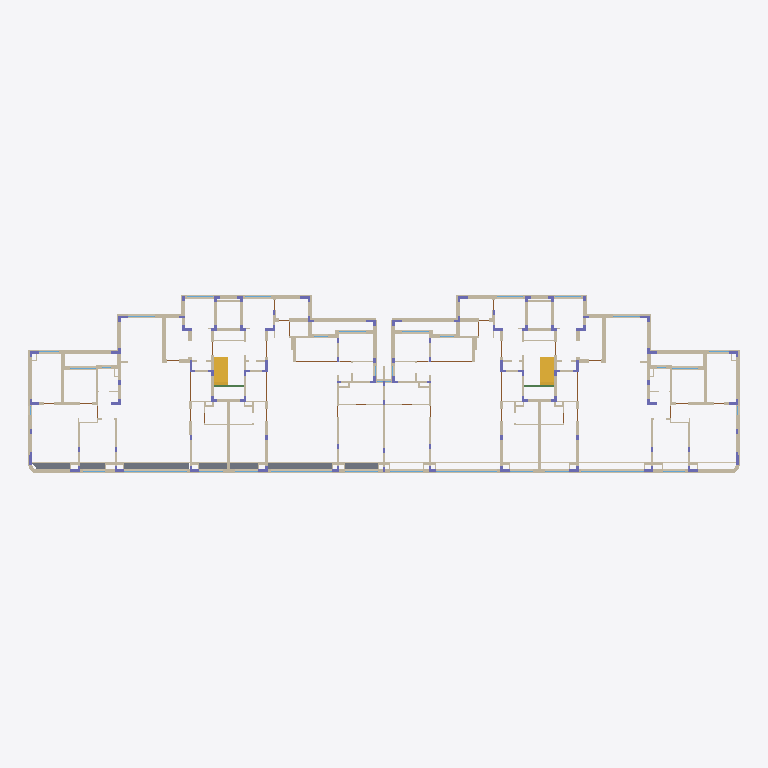
Plan cut of the same IFC building model at storey '首层' (level 0.00 m, cut at 1.40 m), seen from above with north up, elements coloured by IFC class (only those large enough to see are counted): 157 walls (beige), 32 columns (violet), 7 slabs (grey), 6 windows (light blue), 2 stair flights (yellow), 2 beams (green), 2 doors (brown). Cut surfaces are drawn darker.
Extent 60.0 m × 15.1 m × 3.3 m (x, y, z). Storeys (2): 基础层 at -3.00 m; 首层 at 0.00 m. Elements (708): 390 IfcWall, 89 IfcBeam, 86 IfcColumn, 54 IfcDoor, 51 IfcSlab, 34 IfcWindow, 4 IfcStairFlight.

HEADER;
FILE_DESCRIPTION(('ViewDefinition[CoordinationView]'),'2;1');
FILE_NAME('石钢住宅：（土建：第四层）.ifc','2025-08-02T22:35:19',(''),('GlodonSoft'),'Glodon GMP Super IFCExportPorcessor','Glodon GMP2018','The authorising person');
FILE_SCHEMA(('IFC4'));
ENDSEC;
DATA;
#13=IFCPROJECT('FWJNCJB0JyIhdawAmvl30G',#14,'ÏîÄ¿',$,$,$,$,(#33),#20);
#36=IFCSITE('rEjn1WkpHvAylZ8jUnSe0G',#14,'Site1',$,$,#37,$,$,.ELEMENT.,(24,28,0),(54,25,0),$,$,$);
#40=IFCBUILDING('mnmDiYxkJEIVB81gZasU0G',#14,'石钢住宅12#13#',$,$,#41,$,$,.ELEMENT.,$,$,$);
#47=IFCBUILDINGSTOREY('nmJQG4_vGmwZ9c00C54U0G',#14,'首层',$,$,#48,$,$,.ELEMENT.,0.0);
#54=IFCBUILDINGSTOREY('x0Zhhx9VGwYWSGuIZgxT0G',#14,'基础层',$,$,#55,$,$,.ELEMENT.,-3000.0);
#75596=IFCSTAIRFLIGHT('qU9L1t$3HSE2EU5xT0Kt0G',#14,'ZLT-1',$,'ZLT-1',#75626,#75597,'10844',$,$,$,$,.STRAIGHT.);
#75856=IFCSTAIRFLIGHT('2QPNbH0oJzYVNY7vighx0G',#14,'ZLT-1',$,'ZLT-1',#75886,#75857,'10805',$,$,$,$,.STRAIGHT.);
#4785=IFCSLAB('UW6JPJvdJX6LId9qpRhc0G',#14,'TB-飘窗',$,'TB-飘窗',#4796,#4786,'8780',.FLOOR.);
#4503=IFCSLAB('9QQD9CrxG_Ypt3D4BSYk0G',#14,'TB-飘窗',$,'TB-飘窗',#4514,#4504,'8783',.FLOOR.);
#4973=IFCSLAB('r6g3dUKWJgoYQBWIxSh70G',#14,'TB-飘窗',$,'TB-飘窗',#5004,#4974,'8777',.FLOOR.);
#31639=IFCWALL('ySwZccdKGUYBqMwXNF5a0G',#14,'QTQ-设备百叶',$,'QTQ-设备百叶',#31650,#31640,'10161',.SOLIDWALL.);
#31852=IFCWALL('GilfUON7G02k1Wrhdlz70G',#14,'QTQ-设备百叶',$,'QTQ-设备百叶',#31863,#31853,'8595',.SOLIDWALL.);
#19022=IFCWALL('QHkBUwHIJmQp8vvjqi_L0G',#14,'QTQ-防护栏杆',$,'QTQ-防护栏杆',#19033,#19023,'8573',.SOLIDWALL.);
#4394=IFCSLAB('cA0tLJJpJSo0LlkBuOYL0G',#14,'TB-飘窗',$,'TB-飘窗',#4405,#4395,'8784',.FLOOR.);
#20689=IFCWALL('Xt39fCKIG0_iomyPuz7n0G',#14,'QTQ-200',$,'QTQ-200',#20700,#20690,'10594',.SOLIDWALL.);
#25144=IFCWALL('C0IVgXaEJyAFdbirYhV$0G',#14,'QTQ-200',$,'QTQ-200',#25155,#25145,'8337',.SOLIDWALL.);
#17840=IFCWALL('E7x5ZNrGJZ_BvT5eGPUD0G',#14,'QTQ-防护栏杆',$,'QTQ-防护栏杆',#17851,#17841,'10317',.SOLIDWALL.);
#18131=IFCWALL('U1FKA3PQJeQZHR7RW7Xk0G',#14,'QTQ-防护栏杆',$,'QTQ-防护栏杆',#18142,#18132,'10102',.SOLIDWALL.);
#18713=IFCWALL('HvTyepMgHoQnHFHcx2Xs0G',#14,'QTQ-防护栏杆',$,'QTQ-防护栏杆',#18724,#18714,'8577',.SOLIDWALL.);
#17937=IFCWALL('858mToMZGrQqSUmQrz0y0G',#14,'QTQ-防护栏杆',$,'QTQ-防护栏杆',#17948,#17938,'10260',.SOLIDWALL.);
#18925=IFCWALL('PlvAX45HINcMPCHdDnTC0G',#14,'QTQ-防护栏杆',$,'QTQ-防护栏杆',#18936,#18926,'8575',.SOLIDWALL.);
#30118=IFCWALL('9SmZWJxnJPcJGIUYYVly0G',#14,'QTQ-3',$,'QTQ-3',#30129,#30119,'8441',.SOLIDWALL.);
#4597=IFCSLAB('ykBOu_1gId2ZDYmiU1sa0G',#14,'TB-飘窗',$,'TB-飘窗',#4608,#4598,'8782',.FLOOR.);
#4691=IFCSLAB('S2re4h8NH6szc7lEDpzg0G',#14,'TB-飘窗',$,'TB-飘窗',#4702,#4692,'8781',.FLOOR.);
#28780=IFCWALL('3HhHtuQBHPEhw7nd8rXT0G',#14,'QTQ-3',$,'QTQ-3',#28791,#28781,'10165',.SOLIDWALL.);
#31755=IFCWALL('yS_u2bPnJgEto96J37bV0G',#14,'QTQ-设备百叶',$,'QTQ-设备百叶',#31766,#31756,'10041',.SOLIDWALL.);
#31949=IFCWALL('PvmvFBXlI9IS4AkyTxuO0G',#14,'QTQ-设备百叶',$,'QTQ-设备百叶',#31960,#31950,'8580',.SOLIDWALL.);
#4879=IFCSLAB('uWHv9CDdJxkNC2eYgHit0G',#14,'TB-飘窗',$,'TB-飘窗',#4890,#4880,'8779',.FLOOR.);
#28396=IFCWALL('HKWzjQJnHMEUtQfdlvkH0G',#14,'QTQ-3',$,'QTQ-3',#28407,#28397,'10207',.SOLIDWALL.);
#31445=IFCWALL('j5ZCZDOvGQseO_3FbR5c0G',#14,'QTQ-3',$,'QTQ-3',#31456,#31446,'8396',.SOLIDWALL.);
#18034=IFCWALL('d2j5j87LIlMxd9TFSfH70G',#14,'QTQ-防护栏杆',$,'QTQ-防护栏杆',#18045,#18035,'10257',.SOLIDWALL.);
#18519=IFCWALL('HDrcxQSRJh23mCZyOQqa0G',#14,'QTQ-防护栏杆',$,'QTQ-防护栏杆',#18530,#18520,'8579',.SOLIDWALL.);
#27250=IFCWALL('L7XBVQAEGtgVE6dtESsv0G',#14,'QTQ-3',$,'QTQ-3',#27261,#27251,'10541',.SOLIDWALL.);
#29738=IFCWALL('orf2NWgBHN2EXPaUBXS30G',#14,'QTQ-3',$,'QTQ-3',#29749,#29739,'8463',.SOLIDWALL.);
#28010=IFCWALL('4sjJb$yVH$QSrfvlSCoj0G',#14,'QTQ-3',$,'QTQ-3',#28021,#28011,'10306',.SOLIDWALL.);
#29350=IFCWALL('AxOyRadrJAU0HceBye880G',#14,'QTQ-3',$,'QTQ-3',#29361,#29351,'8551',.SOLIDWALL.);
#27822=IFCWALL('_tWpz3C8JFwPQhaycPd50G',#14,'QTQ-3',$,'QTQ-3',#27833,#27823,'10381',.SOLIDWALL.);
#31351=IFCWALL('ftIHNVeKJbATTQ8KgUdF0G',#14,'QTQ-3',$,'QTQ-3',#31362,#31352,'8401',.SOLIDWALL.);
#5963=IFCWALL('tctKmXXkJ4Mm$61O8_Ug0G',#14,'QTQ-130',$,'QTQ-130',#5974,#5964,'10433',.SOLIDWALL.);
#7772=IFCWALL('jVKfD5OAIG6UQUGC1Vjt0G',#14,'QTQ-130',$,'QTQ-130',#7783,#7773,'8620',.SOLIDWALL.);
#23437=IFCWALL('d9TSdlQUH9sITESZOv1p0G',#14,'QTQ-200',$,'QTQ-200',#23448,#23438,'8377',.SOLIDWALL.);
#29641=IFCWALL('l77zr_$wIAIocsP031090G',#14,'QTQ-3',$,'QTQ-3',#29652,#29642,'8465',.SOLIDWALL.);
#23058=IFCWALL('Ku4_dqV9GuE5gzymzcDn0G',#14,'QTQ-200',$,'QTQ-200',#23069,#23059,'10064',.SOLIDWALL.);
#27916=IFCWALL('vUJFR_OmGKAySZdltn1z0G',#14,'QTQ-3',$,'QTQ-3',#27927,#27917,'10367',.SOLIDWALL.);
#29930=IFCWALL('6M78pq37GZoCtTbUSIMu0G',#14,'QTQ-3',$,'QTQ-3',#29941,#29931,'8444',.SOLIDWALL.);
#28493=IFCWALL('0g07nmXsJ$os_WiqFVAX0G',#14,'QTQ-3',$,'QTQ-3',#28504,#28494,'10201',.SOLIDWALL.);
#67198=IFCWALL('y5_NkhUhJcYferOMtDpY0G',#14,'Q1',$,'Q1',#67209,#67199,'7214',.STANDARD.);
#72327=IFCWALL('xLOQAdx6IDoWgJ0YLSSC0G',#14,'Q1',$,'Q1',#72338,#72328,'7169',.STANDARD.);
#17743=IFCWALL('Qbi1WtYJJIkD4uviuYwt0G',#14,'QTQ-防护栏杆',$,'QTQ-防护栏杆',#17754,#17744,'10655',.SOLIDWALL.);
#19119=IFCWALL('xyoGrAivJk_Wx3zxo65q0G',#14,'QTQ-防护栏杆',$,'QTQ-防护栏杆',#19130,#19120,'8570',.SOLIDWALL.);
#27630=IFCWALL('tYsxkzfDIkoJ8cn_IZBl0G',#14,'QTQ-3',$,'QTQ-3',#27641,#27631,'10454',.SOLIDWALL.);
#29544=IFCWALL('PJLvQhzJGPMxHwYLjKd20G',#14,'QTQ-3',$,'QTQ-3',#29555,#29545,'8479',.SOLIDWALL.);
#26851=IFCWALL('M2zEFRmxHpMDGd1GnQjL0G',#14,'QTQ-3',$,'QTQ-3',#26862,#26852,'10637',.SOLIDWALL.);
#30495=IFCWALL('Zy6HzTiIHhoisCWE79ZR0G',#14,'QTQ-3',$,'QTQ-3',#30506,#30496,'8435',.SOLIDWALL.);
#26375=IFCWALL('aJsnXu9eIpoyoEJdJSv$0G',#14,'QTQ-200',$,'QTQ-200',#26386,#26376,'8296',.SOLIDWALL.);
#30783=IFCWALL('wwmp$sNZHToy53RxHdtM0G',#14,'QTQ-3',$,'QTQ-3',#30794,#30784,'8430',.SOLIDWALL.);
#62221=IFCWALL('V8iyYWtoHYghUFomvTpV0G',#14,'Q1',$,'Q1',#62232,#62222,'7258',.STANDARD.);
#67539=IFCWALL('6FU11rUeJ4A1cgR3aXOs0G',#14,'Q1',$,'Q1',#67550,#67540,'7211',.STANDARD.);
#28301=IFCWALL('pWU1ImMHGLcavxMcAws80G',#14,'QTQ-3',$,'QTQ-3',#28312,#28302,'10223',.SOLIDWALL.);
#31066=IFCWALL('JsmZvIptGCEZA7rIONxS0G',#14,'QTQ-3',$,'QTQ-3',#31077,#31067,'8425',.SOLIDWALL.);
#18325=IFCWALL('BRDUlOROJaIY88m3QZFU0G',#14,'QTQ-防护栏杆',$,'QTQ-防护栏杆',#18336,#18326,'10076',.SOLIDWALL.);
#18616=IFCWALL('MFqd7sh8JpsTpUTQ39ut0G',#14,'QTQ-防护栏杆',$,'QTQ-防护栏杆',#18627,#18617,'8578',.SOLIDWALL.);
#21826=IFCWALL('WMLYwgflGzkLgbPY_wqE0G',#14,'QTQ-200',$,'QTQ-200',#21837,#21827,'10351',.SOLIDWALL.);
#63012=IFCWALL('hGEqoMgBIi61Ifuanpqd0G',#14,'Q1',$,'Q1',#63023,#63013,'7251',.STANDARD.);
#66176=IFCWALL('4VbM0J9LIJgrl_oHmpGH0G',#14,'Q1',$,'Q1',#66187,#66177,'7223',.STANDARD.);
#68223=IFCWALL('Z3EhFDdYGxg$KPnCAD3A0G',#14,'Q1',$,'Q1',#68234,#68224,'7205',.STANDARD.);
#68793=IFCWALL('1gBJLDkrILsZtWC44xIg0G',#14,'Q1',$,'Q1',#68804,#68794,'7200',.STANDARD.);
#71301=IFCWALL('GLg12iPKH$gQiiA7I0rD0G',#14,'Q1',$,'Q1',#71312,#71302,'7178',.STANDARD.);
#26967=IFCWALL('03PYGEpSJgY1YlVrdOoQ0G',#14,'QTQ-3',$,'QTQ-3',#26978,#26968,'10578',.SOLIDWALL.);
#30024=IFCWALL('AGJkOfdrIJUCX4LkScee0G',#14,'QTQ-3',$,'QTQ-3',#30035,#30025,'8442',.SOLIDWALL.);
#21352=IFCWALL('Lj6WOVaNJCI4rAnrJ0140G',#14,'QTQ-200',$,'QTQ-200',#21363,#21353,'10445',.SOLIDWALL.);
#23532=IFCWALL('cfUBPgZgIRQ3Y9N_Tb$x0G',#14,'QTQ-200',$,'QTQ-200',#23543,#23533,'8376',.SOLIDWALL.);
#23816=IFCWALL('uZFilbN6GLwg8O$ioqQa0G',#14,'QTQ-200',$,'QTQ-200',#23827,#23817,'8368',.SOLIDWALL.);
#28874=IFCWALL('1bGPOWbyIxEDwHSPwPG90G',#14,'QTQ-3',$,'QTQ-3',#28885,#28875,'10152',.SOLIDWALL.);
#22679=IFCWALL('vry6nipIIk24kuU4NEEw0G',#14,'QTQ-200',$,'QTQ-200',#22690,#22680,'10122',.SOLIDWALL.);
#22963=IFCWALL('e8lizFdgJUwugaZ36vnE0G',#14,'QTQ-200',$,'QTQ-200',#22974,#22964,'10090',.SOLIDWALL.);
#25619=IFCWALL('T2_AkY$DHqQ6RdifkVV60G',#14,'QTQ-200',$,'QTQ-200',#25630,#25620,'8331',.SOLIDWALL.);
#25714=IFCWALL('hxMSVY7EHnAGHbeXPkHT0G',#14,'QTQ-200',$,'QTQ-200',#25725,#25715,'8330',.SOLIDWALL.);
#64029=IFCWALL('aHHk2$7gGQsZ2W0yBEdj0G',#14,'Q1',$,'Q1',#64040,#64030,'7242',.STANDARD.);
#66859=IFCWALL('oF46EZCAGzUw3Oo1Ly4Y0G',#14,'Q1',$,'Q1',#66870,#66860,'7217',.STANDARD.);
#71985=IFCWALL('l4yGkGPrJvE0$EOKnzzH0G',#14,'Q1',$,'Q1',#71996,#71986,'7172',.STANDARD.);
#72441=IFCWALL('E_P0w9mQG0_VwxvZBPRw0G',#14,'Q1',$,'Q1',#72452,#72442,'7168',.STANDARD.);
#33099=IFCWALL('vWTXf_QRHJQZzURbJbZV0G',#14,'QTQ-100-飘窗',$,'QTQ-100-飘窗',#33110,#33100,'8763',.SOLIDWALL.);
#64594=IFCWALL('7WVkoHssIpEbJOdlHkFH0G',#14,'Q1',$,'Q1',#64605,#64595,'7237',.STANDARD.);
#69705=IFCWALL('M5A84krMG7YDkcVVzBZT0G',#14,'Q1',$,'Q1',#69716,#69706,'7192',.STANDARD.);
#19216=IFCWALL('1dHljyLrIBItKMn_36zg0G',#14,'QTQ-4',$,'QTQ-4',#19227,#19217,'10136',.SOLIDWALL.);
#19329=IFCWALL('CRSYBChmJsoW1u034QSV0G',#14,'QTQ-4',$,'QTQ-4',#19340,#19330,'8447',.SOLIDWALL.);
#32347=IFCWALL('2_LVzWLVGeIHEk7UZqeb0G',#14,'QTQ-100-飘窗',$,'QTQ-100-飘窗',#32358,#32348,'10404',.SOLIDWALL.);
#27347=IFCWALL('wcnu1hzzGc_AfIio3KgZ0G',#14,'QTQ-3',$,'QTQ-3',#27358,#27348,'10532',.SOLIDWALL.);
#32046=IFCWALL('EHwfogEBJcYZl3PGmwUl0G',#14,'QTQ-100-飘窗',$,'QTQ-100-飘窗',#32057,#32047,'10702',.SOLIDWALL.);
#32817=IFCWALL('GAhxOCZ8Hgs28CFQliFs0G',#14,'QTQ-100-飘窗',$,'QTQ-100-飘窗',#32828,#32818,'8766',.SOLIDWALL.);
#75415=IFCWINDOW('tMGN2qe0Gxwjxg0bjvih0G',#14,'TC5325',$,'TC5325',#75447,#75416,'10318',2150.0,5300.0,.WINDOW.,.NOTDEFINED.,$);
#75510=IFCWINDOW('NPyG_qU9I_gZAQh5yDdK0G',#14,'TC5325',$,'TC5325',#75542,#75511,'8687',2150.0,5300.0,.WINDOW.,.NOTDEFINED.,$);
#75234=IFCWINDOW('IUL4V1knILYZR48eHr$N0G',#14,'TC5225',$,'TC5225',#75266,#75235,'10103',2150.0,5200.0,.WINDOW.,.NOTDEFINED.,$);
#75329=IFCWINDOW('3XHEu$rJJyMOpPhgmBBW0G',#14,'TC5225',$,'TC5225',#75361,#75330,'8686',2150.0,5200.0,.WINDOW.,.NOTDEFINED.,$);
#30689=IFCWALL('K$L2eMvpJUELEwbc5Zzj0G',#14,'QTQ-3',$,'QTQ-3',#30700,#30690,'8431',.SOLIDWALL.);
#51120=IFCBEAM('VPhqogBzIK6LQCCWtnG70G',#14,'TL1',$,'TL1',#51131,#51121,'10840',.BEAM.);
#51514=IFCBEAM('EBeMNN53InwVSvbAnqb60G',#14,'TL1',$,'TL1',#51525,#51515,'10816',.BEAM.);
#63916=IFCWALL('cOhbQxsEIKsu9WQTiFgv0G',#14,'Q1',$,'Q1',#63927,#63917,'7243',.STANDARD.);
#69135=IFCWALL('ux9Y07A9G1Eir901SjeT0G',#14,'Q1',$,'Q1',#69146,#69136,'7197',.STANDARD.);
#65837=IFCWALL('sJPxlRliGKkeDCDmPJUT0G',#14,'Q1',$,'Q1',#65848,#65838,'7226',.STANDARD.);
#70959=IFCWALL('X4guWU6JGV2PBhZx$v3r0G',#14,'Q1',$,'Q1',#70970,#70960,'7181',.STANDARD.);
#20500=IFCWALL('NmJiBiu8Ga_obK7q8Qcr0G',#14,'QTQ-200',$,'QTQ-200',#20511,#20501,'10611',.SOLIDWALL.);
#23626=IFCWALL('NAAtAva8IDoiuybiRR500G',#14,'QTQ-200',$,'QTQ-200',#23637,#23627,'8370',.SOLIDWALL.);
#29835=IFCWALL('2FW6zIQPJEM6GY6FzRl90G',#14,'QTQ-3',$,'QTQ-3',#29846,#29836,'8445',.SOLIDWALL.);
#22300=IFCWALL('Fd5GxS7FHWU0ibB6vBTH0G',#14,'QTQ-200',$,'QTQ-200',#22311,#22301,'10271',.SOLIDWALL.);
#24385=IFCWALL('OT$3nn08JgQK9sqW_2Qe0G',#14,'QTQ-200',$,'QTQ-200',#24396,#24386,'8357',.SOLIDWALL.);
#21636=IFCWALL('_J2tHAcJGB2$LuqRbYEZ0G',#14,'QTQ-200',$,'QTQ-200',#21647,#21637,'10398',.SOLIDWALL.);
#24290=IFCWALL('TLYq2ONmJ5wPu2XYAqUX0G',#14,'QTQ-200',$,'QTQ-200',#24301,#24291,'8358',.SOLIDWALL.);
#21163=IFCWALL('IPR81aF9IREVFC9OVk0$0G',#14,'QTQ-200',$,'QTQ-200',#21174,#21164,'10487',.SOLIDWALL.);
#23343=IFCWALL('39FQ74JxJEI0rMpG3WMc0G',#14,'QTQ-200',$,'QTQ-200',#23354,#23344,'8548',.SOLIDWALL.);
#5396=IFCWALL('CXM5ha2CHw_tq4ZRhB6S0G',#14,'QTQ-130',$,'QTQ-130',#5407,#5397,'10528',.SOLIDWALL.);
#7677=IFCWALL('zKBYLLWoIdgbZTJ_lzU10G',#14,'QTQ-130',$,'QTQ-130',#7688,#7678,'8621',.SOLIDWALL.);
#27442=IFCWALL('Oqrl2IcNIqgQ5YFZpk3U0G',#14,'QTQ-3',$,'QTQ-3',#27453,#27443,'10511',.SOLIDWALL.);
#63577=IFCWALL('oug71jN4I12hx__wqGbq0G',#14,'Q1',$,'Q1',#63588,#63578,'7246',.STANDARD.);
#64933=IFCWALL('ONlbF7iuIlkMgJPRU_nN0G',#14,'Q1',$,'Q1',#64944,#64934,'7234',.STANDARD.);
#70047=IFCWALL('fFnTK$zzIRs26F0tU52Y0G',#14,'Q1',$,'Q1',#70058,#70048,'7189',.STANDARD.);
#9292=IFCWALL('cDP_q87VIIwhxBcRa4vU0G',#14,'QTQ-100',$,'QTQ-100',#9303,#9293,'10726',.SOLIDWALL.);
#29066=IFCWALL('qkKn3n3cH9MAeWo$kXo20G',#14,'QTQ-3',$,'QTQ-3',#29077,#29067,'10059',.SOLIDWALL.);
#31256=IFCWALL('Y454al17HJ6kG9PZPkFJ0G',#14,'QTQ-3',$,'QTQ-3',#31267,#31257,'8419',.SOLIDWALL.);
#8723=IFCWALL('I8DJHbtsIE2oeeC7o$Ab0G',#14,'QTQ-130',$,'QTQ-130',#8734,#8724,'8599',.SOLIDWALL.);
#18228=IFCWALL('oaXT_HwKGXAjsGmro$fZ0G',#14,'QTQ-防护栏杆',$,'QTQ-防护栏杆',#18239,#18229,'10093',.SOLIDWALL.);
#18422=IFCWALL('$tg6RC0FJbICM4govE4p0G',#14,'QTQ-防护栏杆',$,'QTQ-防护栏杆',#18433,#18423,'8583',.SOLIDWALL.);
#23153=IFCWALL('iKx0MlfOHnkZI7Df$fm_0G',#14,'QTQ-200',$,'QTQ-200',#23164,#23154,'10054',.SOLIDWALL.);
#24006=IFCWALL('GkRL60mpJ2cATmIQQReQ0G',#14,'QTQ-200',$,'QTQ-200',#24017,#24007,'8366',.SOLIDWALL.);
#16663=IFCWALL('c7AeJNzVHVA4aUee5CtN0G',#14,'QTQ-100',$,'QTQ-100',#16674,#16664,'8158',.SOLIDWALL.);
#20215=IFCWALL('b4EOzrTlGQwTbdhAhFGA0G',#14,'QTQ-200',$,'QTQ-200',#20226,#20216,'10642',.SOLIDWALL.);
#23248=IFCWALL('KM52kyz0J_wVIL4MuNyl0G',#14,'QTQ-200',$,'QTQ-200',#23259,#23249,'8341',.SOLIDWALL.);
#22110=IFCWALL('nTmF6ISJGjQ7y0MQANl$0G',#14,'QTQ-200',$,'QTQ-200',#22121,#22111,'10293',.SOLIDWALL.);
#25239=IFCWALL('ZuOFvZqKHxo2L1FDi_DZ0G',#14,'QTQ-200',$,'QTQ-200',#25250,#25240,'8336',.SOLIDWALL.);
#6821=IFCWALL('vkTOMPe1Js_cWK0PO8S00G',#14,'QTQ-130',$,'QTQ-130',#6832,#6822,'10148',.SOLIDWALL.);
#28590=IFCWALL('k6pNyJYyGlw6JI0huI8n0G',#14,'QTQ-3',$,'QTQ-3',#28601,#28591,'10184',.SOLIDWALL.);
#30400=IFCWALL('5CQldmJoGpEPK_p2zIDm0G',#14,'QTQ-3',$,'QTQ-3',#30411,#30401,'8436',.SOLIDWALL.);
#5205=IFCWALL('MDOor69PHoEIut3DzyBr0G',#14,'QTQ-130',$,'QTQ-130',#5216,#5206,'10678',.SOLIDWALL.);
#9008=IFCWALL('4NDWn6hYIy_F8Y2uaFuJ0G',#14,'QTQ-130',$,'QTQ-130',#9019,#9009,'8590',.SOLIDWALL.);
#20026=IFCWALL('FfLNwtYSHtsjUiPFqTxQ0G',#14,'QTQ-200',$,'QTQ-200',#20037,#20027,'10659',.SOLIDWALL.);
#20405=IFCWALL('vCgciwMfHVkyUk1_wl1m0G',#14,'QTQ-200',$,'QTQ-200',#20416,#20406,'10618',.SOLIDWALL.);
#24859=IFCWALL('E9IZ_SogGH6kIOt7xtSw0G',#14,'QTQ-200',$,'QTQ-200',#24870,#24860,'8343',.SOLIDWALL.);
#25524=IFCWALL('j$jSTAbXG8sAywADjG_E0G',#14,'QTQ-200',$,'QTQ-200',#25535,#25525,'8332',.SOLIDWALL.);
#28204=IFCWALL('hVIOjSgDGIoGCNnYHy720G',#14,'QTQ-3',$,'QTQ-3',#28215,#28205,'10247',.SOLIDWALL.);
#29447=IFCWALL('6bd5TLUXGqQZjlmA7Sst0G',#14,'QTQ-3',$,'QTQ-3',#29458,#29448,'8522',.SOLIDWALL.);
#30212=IFCWALL('6jO4SnesIeMZ2Aav0lUh0G',#14,'QTQ-3',$,'QTQ-3',#30223,#30213,'8440',.SOLIDWALL.);
#35424=IFCCOLUMN('od_Pnt7$GxIAFWW_Nc9P0G',#14,'GBZ7',$,'GBZ7',#35438,#35425,'7147',.COLUMN.);
#35566=IFCCOLUMN('TrP1PENJGZMkqAp2nuNv0G',#14,'GBZ7',$,'GBZ7',#35580,#35567,'7132',.COLUMN.);
#35692=IFCCOLUMN('Ft6eDsVqHn_HwdCmCnxO0G',#14,'GBZ7',$,'GBZ7',#35706,#35693,'7089',.COLUMN.);
#62786=IFCWALL('FdfA3PApIoQ_TzbmZVbX0G',#14,'Q1',$,'Q1',#62797,#62787,'7253',.STANDARD.);
#67995=IFCWALL('NbU1OTH1JEU9kUslKtPo0G',#14,'Q1',$,'Q1',#68006,#67996,'7207',.STANDARD.);
#29161=IFCWALL('MeEL66zJGmAX6HG$F7VK0G',#14,'QTQ-3',$,'QTQ-3',#29172,#29162,'10048',.SOLIDWALL.);
#57224=IFCDOOR('$dN04LAkHUYsedas0CqO0G',#14,'NTM3524w',$,'NTM3524w',#57256,#57225,'10625',2400.0,3450.0,.DOOR.,.NOTDEFINED.,$);
#57316=IFCDOOR('4FN4gta1GugTkj4L8dMH0G',#14,'NTM3524w',$,'NTM3524w',#57348,#57317,'8668',2400.0,3450.0,.DOOR.,.NOTDEFINED.,$);
#64142=IFCWALL('HEDicuYSHBgCbb1WURSq0G',#14,'Q1',$,'Q1',#64153,#64143,'7241',.STANDARD.);
#69249=IFCWALL('bQv1IivHI92kSBJr67Xf0G',#14,'Q1',$,'Q1',#69260,#69250,'7196',.STANDARD.);
#17608=IFCWALL('w5aNACZ_Jvc3cDryKw170G',#14,'QTQ-防护栏杆',$,'QTQ-防护栏杆',#17638,#17609,'10699',.SOLIDWALL.);
#18810=IFCWALL('uOdG_lBKG$_zsqxFiqqy0G',#14,'QTQ-防护栏杆',$,'QTQ-防护栏杆',#18839,#18811,'8576',.SOLIDWALL.);
#22395=IFCWALL('GHGTVb8FHq2VaIlZ4H6d0G',#14,'QTQ-200',$,'QTQ-200',#22406,#22396,'10231',.SOLIDWALL.);
#24101=IFCWALL('JuEopqsWHTkrhka$EZNI0G',#14,'QTQ-200',$,'QTQ-200',#24112,#24102,'8365',.SOLIDWALL.);
#33592=IFCCOLUMN('Ei9s63KUJyohs6eXElr70G',#14,'GBZ2',$,'GBZ2',#33606,#33593,'7154',.COLUMN.);
#33990=IFCCOLUMN('Hrlr_4R8I1YtzL4LtSSa0G',#14,'GBZ2',$,'GBZ2',#34004,#33991,'7079',.COLUMN.);
#40920=IFCCOLUMN('ZuXQ0EyNHDASTAf9GBYt0G',#14,'GBZ11',$,'GBZ11',#40934,#40921,'7161',.COLUMN.);
#41062=IFCCOLUMN('rZQ0AhBGIaonzJ_51hAH0G',#14,'GBZ11',$,'GBZ11',#41076,#41063,'7157',.COLUMN.);
#41188=IFCCOLUMN('FlzUGqWuH2EuGXeyoQGA0G',#14,'GBZ11',$,'GBZ11',#41202,#41189,'7099',.COLUMN.);
#41314=IFCCOLUMN('3yQKlr5KJUYWt5aUSF3j0G',#14,'GBZ11',$,'GBZ11',#41328,#41315,'7086',.COLUMN.);
#43252=IFCCOLUMN('li_HVGLgICEVKNl2Njf_0G',#14,'GBZ15',$,'GBZ15',#43266,#43253,'7162',.COLUMN.);
#43394=IFCCOLUMN('q75TauaLHFQtqaQGeVeE0G',#14,'GBZ15',$,'GBZ15',#43408,#43395,'7151',.COLUMN.);
#43646=IFCCOLUMN('MErM$YfFJFEohh_sLMZM0G',#14,'GBZ15',$,'GBZ15',#43660,#43647,'7114',.COLUMN.);
#28969=IFCWALL('ew2tWQz$Jb6oE5KiSffn0G',#14,'QTQ-3',$,'QTQ-3',#28980,#28970,'10083',.SOLIDWALL.);
#30592=IFCWALL('qzkrUpzaJD__g9sy5OdV0G',#14,'QTQ-3',$,'QTQ-3',#30603,#30593,'8433',.SOLIDWALL.);
#32535=IFCWALL('OU5FpFIhHDEnAXtZCRB40G',#14,'QTQ-100-飘窗',$,'QTQ-100-飘窗',#32546,#32536,'10113',.SOLIDWALL.);
#33287=IFCWALL('P8XMMia8IYgbXjhnYqWx0G',#14,'QTQ-100-飘窗',$,'QTQ-100-飘窗',#33298,#33288,'8761',.SOLIDWALL.);
#5301=IFCWALL('HDm_GQyWJ3kbLvQO42J40G',#14,'QTQ-130',$,'QTQ-130',#5312,#5302,'10675',.SOLIDWALL.);
#20121=IFCWALL('Dg37rQgcG4M4q8GoCgzQ0G',#14,'QTQ-200',$,'QTQ-200',#20132,#20122,'10647',.SOLIDWALL.);
#24196=IFCWALL('PGmD2j7AGKIUowjPlOMW0G',#14,'QTQ-200',$,'QTQ-200',#24207,#24197,'8362',.SOLIDWALL.);
#8057=IFCWALL('Mz03zNYFJyklsW8iTRlW0G',#14,'QTQ-130',$,'QTQ-130',#8068,#8058,'8617',.SOLIDWALL.);
#22774=IFCWALL('Deui3QzUIYcfyITwFLcq0G',#14,'QTQ-200',$,'QTQ-200',#22785,#22775,'10116',.SOLIDWALL.);
#24480=IFCWALL('ShAvzvQnG0kdInDpUx8w0G',#14,'QTQ-200',$,'QTQ-200',#24491,#24481,'8348',.SOLIDWALL.);
#33738=IFCCOLUMN('iPp19bOqILAmPVWUQVTX0G',#14,'GBZ2',$,'GBZ2',#33752,#33739,'7140',.COLUMN.);
#33864=IFCCOLUMN('Cz_PVu0vHWUewkmN2ZCM0G',#14,'GBZ2',$,'GBZ2',#33878,#33865,'7082',.COLUMN.);
#34526=IFCCOLUMN('4Ch3ciAhGq_t0nO$Lbkb0G',#14,'GBZ1',$,'GBZ1',#34540,#34527,'7142',.COLUMN.);
#34778=IFCCOLUMN('0jrmvlhgGow5cSeG_L3y0G',#14,'GBZ1',$,'GBZ1',#34792,#34779,'7075',.COLUMN.);
#44166=IFCCOLUMN('9gG0Ne6QIj685cTiCCfe0G',#14,'YBZ1',$,'YBZ1',#44180,#44167,'7123',.COLUMN.);
#44292=IFCCOLUMN('tiMVDFVNJvUFiNVZsm940G',#14,'YBZ2',$,'YBZ2',#44306,#44293,'7136',.COLUMN.);
#44024=IFCCOLUMN('6gxgBF9IINsLDR83gBk80G',#14,'YBZ1',$,'YBZ1',#44038,#44025,'7130',.COLUMN.);
#44434=IFCCOLUMN('0ist2qEFJ7Ew1forL$b$0G',#14,'YBZ2',$,'YBZ2',#44448,#44435,'7111',.COLUMN.);
#62334=IFCWALL('ab2HEt1$HP67hvxo3gOM0G',#14,'Q1',$,'Q1',#62345,#62335,'7257',.STANDARD.);
#67653=IFCWALL('WYXArZA2JyYR6SxE7$hG0G',#14,'Q1',$,'Q1',#67664,#67654,'7210',.STANDARD.);
ENDSEC;
